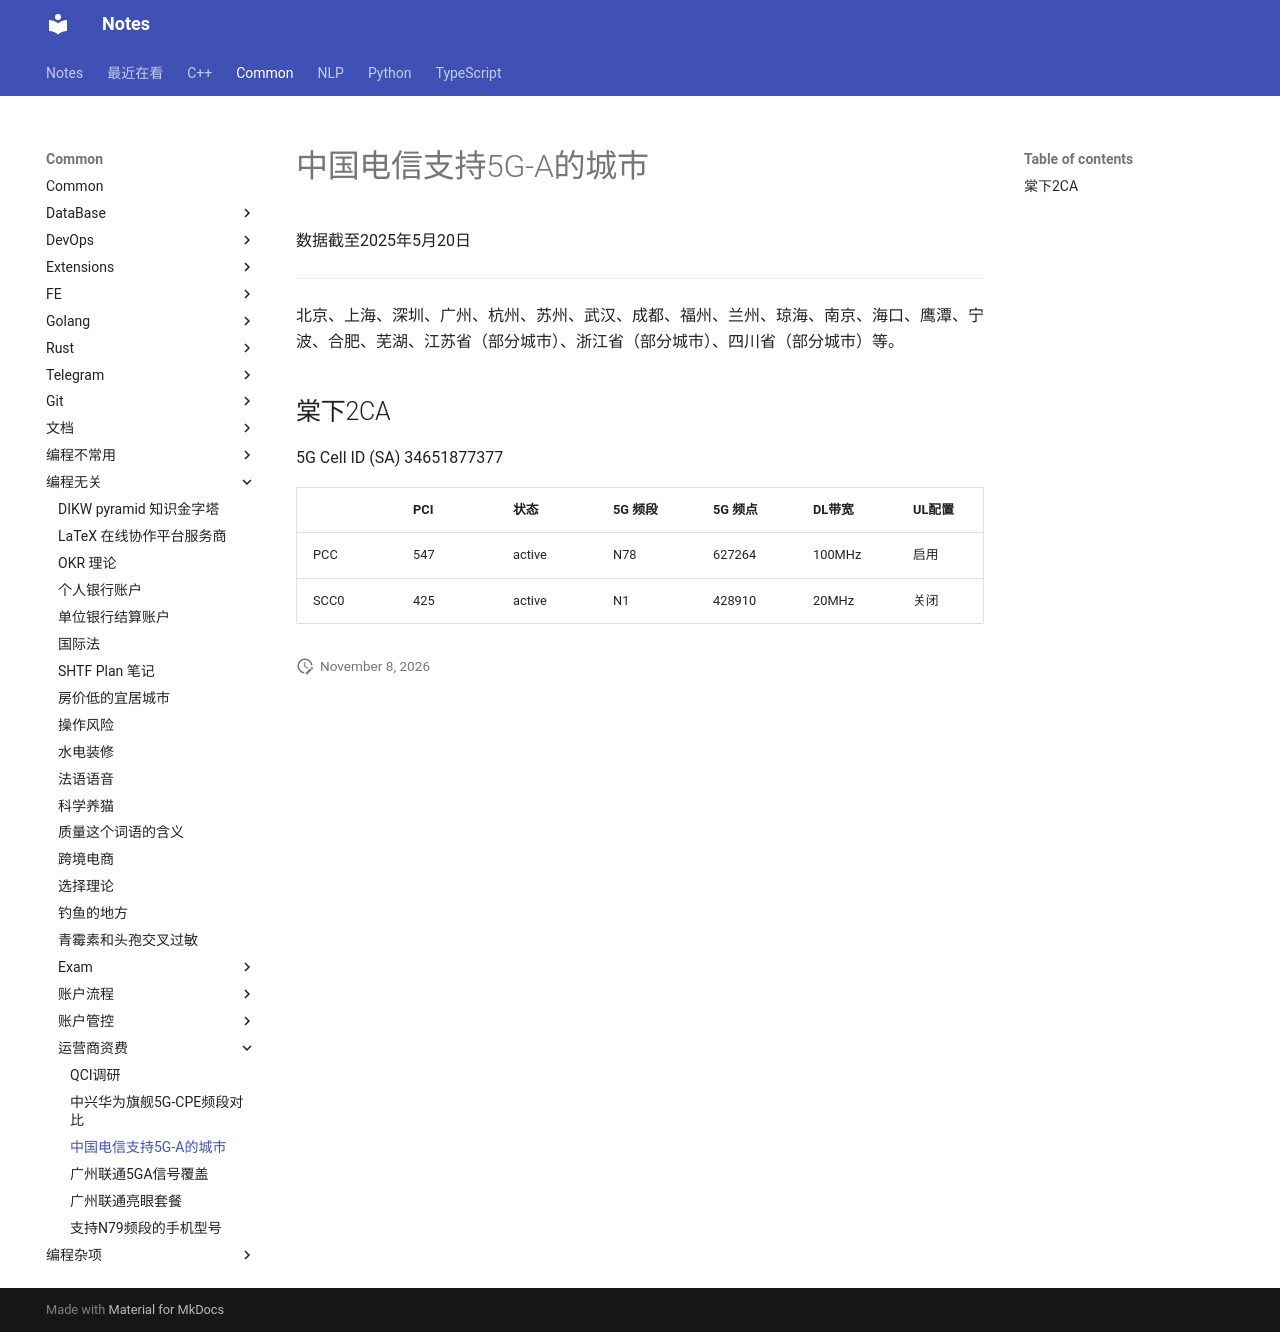

repository: sakurafisch/notebook · page: Common/编程无关/运营商资费/中国电信支持5GA的城市/index.html · generator: mkdocs

# 中国电信支持5G-A的城市

数据截至2025年5月20日

---

北京、上海、深圳、广州、杭州、苏州、武汉、成都、福州、兰州、琼海、南京、海口、鹰潭、宁波、合肥、芜湖、江苏省（部分城市）、浙江省（部分城市）、四川省（部分城市）等。

## 棠下2CA

5G Cell ID (SA)  34651877377

|      | PCI  | 状态   | 5G 频段 | 5G 频点 | DL带宽 | UL配置 | RSRP      | RSRQ     | SINR    | RSSI      |
| ---- | ---- | ------ | ------- | ------- | ------ | ------ | --------- | -------- | ------- | --------- |
| PCC  | 547  | active | N78     | 627264  | 100MHz | 启用   | -84 dBm   | -12 dB   | 11.0 dB | -72 dBm   |
| SCC0 | 425  | active | N1      | 428910  | 20MHz  | 关闭   | -93.0 dBm | -13.0 dB | 1.0 dB  | -80.0 dBm |
